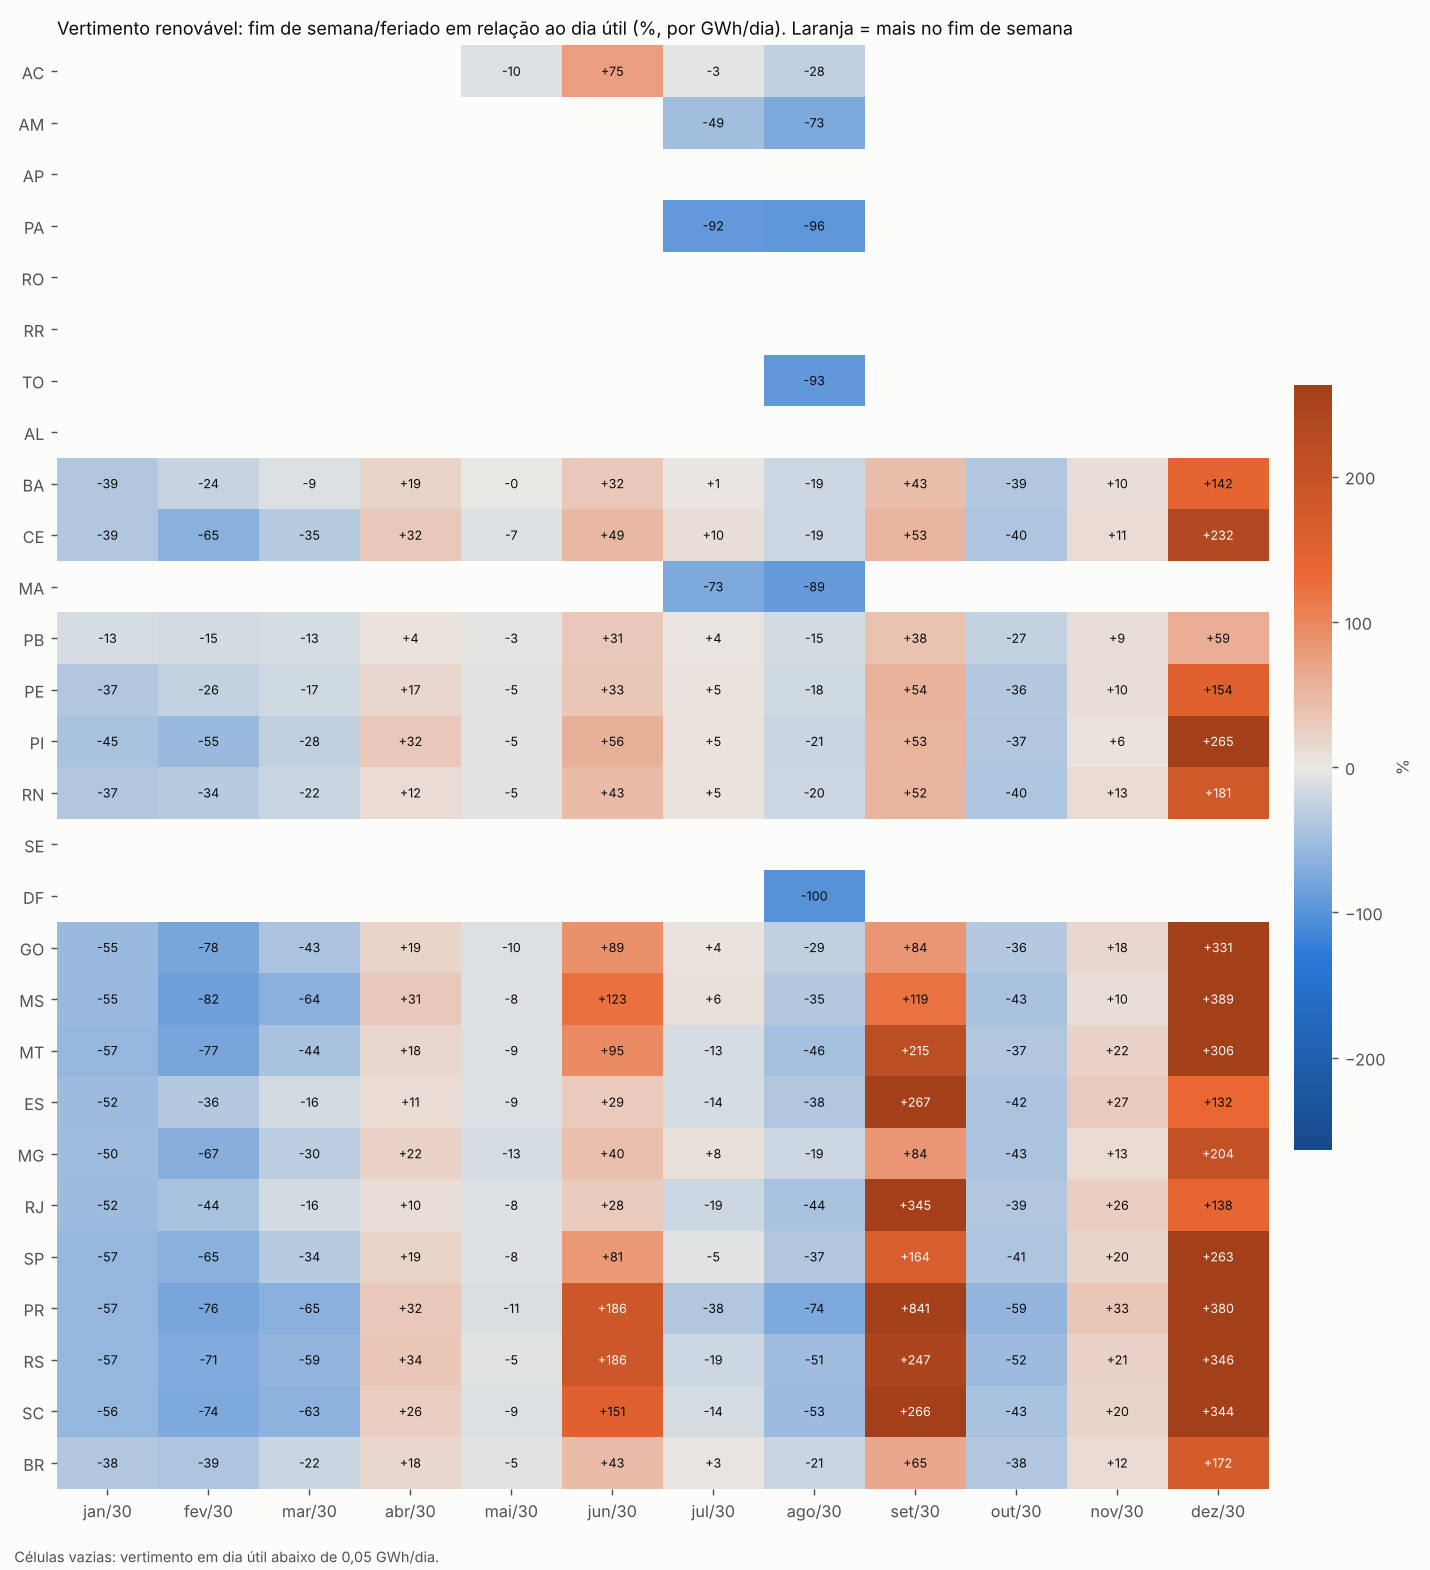

The table this chart was drawn from, first rows:
uf, ano, mes, dias_uteis, dias_fds_feriado, GWh_dia_util, GWh_dia_fds_feriado, diferenca_pct
AC, 2030, 1, 22, 9, 0.0016, 0.0007, -55.6
AC, 2030, 2, 20, 8, 0.0023, 0.0009, -62.0
AC, 2030, 3, 19, 12, 0.0084, 0.0055, -35.2
AC, 2030, 4, 21, 9, 0.0481, 0.0561, 16.7
AC, 2030, 5, 22, 9, 0.0978, 0.0881, -9.9
AC, 2030, 6, 19, 11, 0.0602, 0.1056, 75.4
AC, 2030, 7, 23, 8, 0.1084, 0.1051, -3.1
AC, 2030, 8, 22, 9, 0.0920, 0.0662, -28.0
AC, 2030, 9, 21, 9, 0.0120, 0.0703, 487.8
AC, 2030, 10, 23, 8, 0.0351, 0.0157, -55.2
AC, 2030, 11, 19, 11, 0.0278, 0.0333, 20.0
AC, 2030, 12, 21, 10, 0.0049, 0.0177, 263.1
AM, 2030, 1, 22, 9, 0.0252, 0.0252, -0.1
AM, 2030, 2, 20, 8, 0.0244, 0.0259, 5.8
AM, 2030, 3, 19, 12, 0.0260, 0.0261, 0.3
AM, 2030, 4, 21, 9, 0.0252, 0.0230, -8.6
AM, 2030, 5, 22, 9, 0.0266, 0.0267, 0.1
AM, 2030, 6, 19, 11, 0.0283, 0.0334, 17.9
AM, 2030, 7, 23, 8, 0.0598, 0.0307, -48.6
AM, 2030, 8, 22, 9, 0.1167, 0.0313, -73.2
AM, 2030, 9, 21, 9, 0.0309, 0.2913, 841.3
AM, 2030, 10, 23, 8, 0.0372, 0.0273, -26.6
AM, 2030, 11, 19, 11, 0.0315, 0.0314, -0.3
AM, 2030, 12, 21, 10, 0.0267, 0.0273, 2.3
AP, 2030, 1, 22, 9, 0.0065, 0.0029, -56.1
AP, 2030, 2, 20, 8, 0.0127, 0.0101, -20.4
AP, 2030, 3, 19, 12, 0.0166, 0.0156, -6.1
AP, 2030, 4, 21, 9, 0.0109, 0.0125, 14.5
AP, 2030, 5, 22, 9, 0.0156, 0.0136, -12.7
AP, 2030, 6, 19, 11, 0.0086, 0.0192, 122.8
AP, 2030, 7, 23, 8, 0.0208, 0.0127, -39.1
AP, 2030, 8, 22, 9, 0.0332, 0.0093, -71.9
AP, 2030, 9, 21, 9, 0.0093, 0.1031, 1011
AP, 2030, 10, 23, 8, 0.0131, 0.0053, -59.6
AP, 2030, 11, 19, 11, 0.0069, 0.0088, 27.4
AP, 2030, 12, 21, 10, 0.0013, 0.0087, 549.1
PA, 2030, 1, 22, 9, 0.0031, 0.0018, -41.0
PA, 2030, 2, 20, 8, 0.0037, 0.0030, -17.3
PA, 2030, 3, 19, 12, 0.0036, 0.0032, -10.5
PA, 2030, 4, 21, 9, 0.0017, 0.0021, 23.1
PA, 2030, 5, 22, 9, 0.0058, 0.0019, -66.6
PA, 2030, 6, 19, 11, 0.0029, 0.0116, 306.4
PA, 2030, 7, 23, 8, 0.0581, 0.0048, -91.8
PA, 2030, 8, 22, 9, 0.1587, 0.0061, -96.1
PA, 2030, 9, 21, 9, 0.0055, 0.5312, 9593
PA, 2030, 10, 23, 8, 0.0317, 0.0039, -87.7
PA, 2030, 11, 19, 11, 0.0103, 0.0233, 127.3
PA, 2030, 12, 21, 10, 0.0023, 0.0065, 186.5
RO, 2030, 1, 22, 9, 0.0145, 0.0065, -55.5
RO, 2030, 2, 20, 8, 0.0118, 0.0031, -73.8
RO, 2030, 3, 19, 12, 0.0113, 0.0077, -32.3
RO, 2030, 4, 21, 9, 0.0188, 0.0223, 18.8
RO, 2030, 5, 22, 9, 0.0295, 0.0290, -1.5
RO, 2030, 6, 19, 11, 0.0171, 0.0281, 64.3
RO, 2030, 7, 23, 8, 0.0201, 0.0200, -0.4
RO, 2030, 8, 22, 9, 0.0106, 0.0093, -12.6
RO, 2030, 9, 21, 9, 0.0022, 0.0072, 235.0
RO, 2030, 10, 23, 8, 0.0089, 0.0050, -43.7
RO, 2030, 11, 19, 11, 0.0065, 0.0080, 22.5
RO, 2030, 12, 21, 10, 0.0037, 0.0110, 196.9
... 276 more rows
